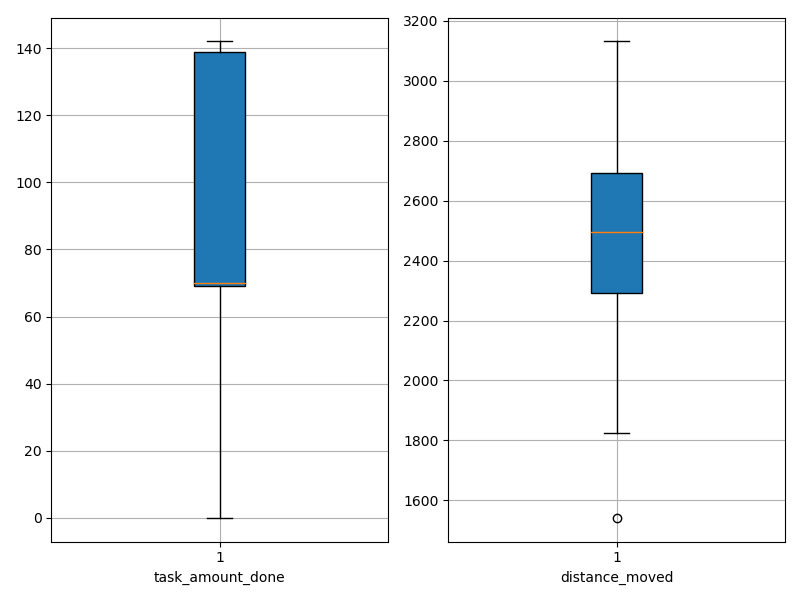

Values plotted in this chart, from the file beside it:
agent_id, task_amount_done, distance_moved
0, 142.0, 1542
1, 141.0, 2282
2, 139.0, 2371
3, 71.0, 2800
4, 70.0, 2512
5, 70.0, 2353
6, 140.0, 2382
7, 69.0, 2501
8, 70.0, 2197
9, 0.0, 2677
10, 140.0, 2387
11, 70.0, 2328
12, 70.0, 2668
13, 0.0, 2791
14, 71.0, 2766
15, 139.0, 2329
16, 140.0, 1824
17, 0.0, 2641
18, 0.0, 2955
19, 0.0, 2974
20, 138.0, 2021
21, 0.0, 2474
22, 139.0, 2214
23, 141.0, 2385
24, 0.0, 3032
25, 0.0, 2775
26, 70.0, 2597
27, 70.0, 2658
28, 71.0, 2863
29, 70.0, 2698
30, 70.0, 2282
31, 69.0, 2615
32, 0.0, 2535
33, 140.0, 2168
34, 70.0, 2091
35, 70.0, 2366
36, 139.0, 2249
37, 70.0, 2537
38, 70.0, 2867
39, 141.0, 2487
40, 140.0, 2398
41, 69.0, 2429
42, 0.0, 3131
43, 141.0, 2221
44, 69.0, 2729
45, 71.0, 2624
46, 140.0, 2214
47, 0.0, 2899
48, 71.0, 2654
49, 69.0, 2150
